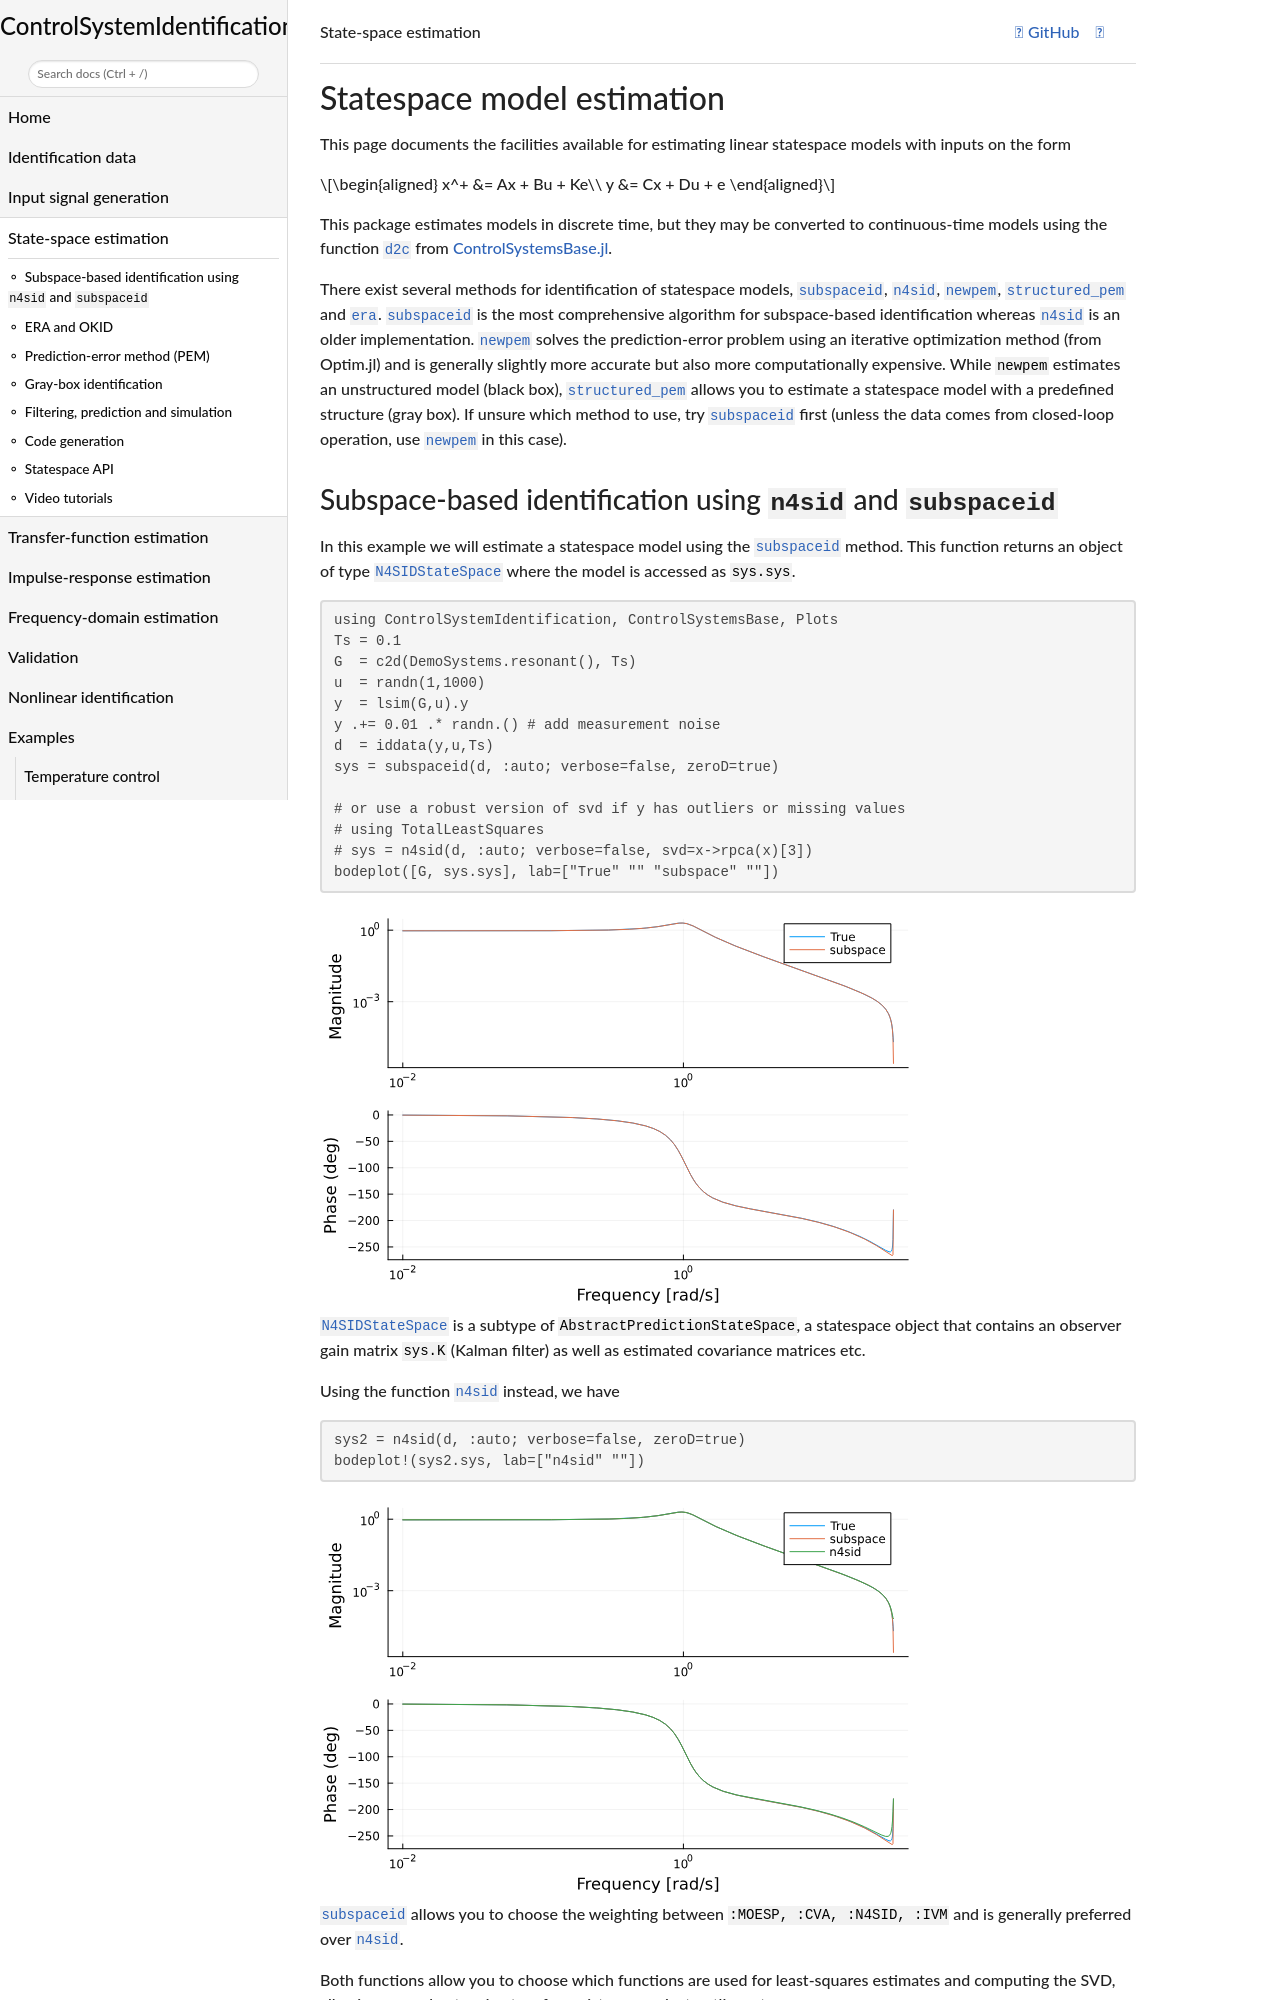

repository: baggepinnen/ControlSystemIdentification.jl · page: dev/ss/index.html · generator: mkdocs

# Statespace model estimation

This page documents the facilities available for estimating linear statespace models with inputs on the form
```math
\begin{aligned}
x^+ &= Ax + Bu + Ke\\
y &= Cx + Du + e
\end{aligned}
```

This package estimates models in discrete time, but they may be converted to continuous-time models using the function [`d2c`](https://juliacontrol.github.io/ControlSystems.jl/stable/lib/synthesis/#ControlSystemsBase.d2c) from [ControlSystemsBase.jl](https://github.com/JuliaControl/ControlSystems.jl).
